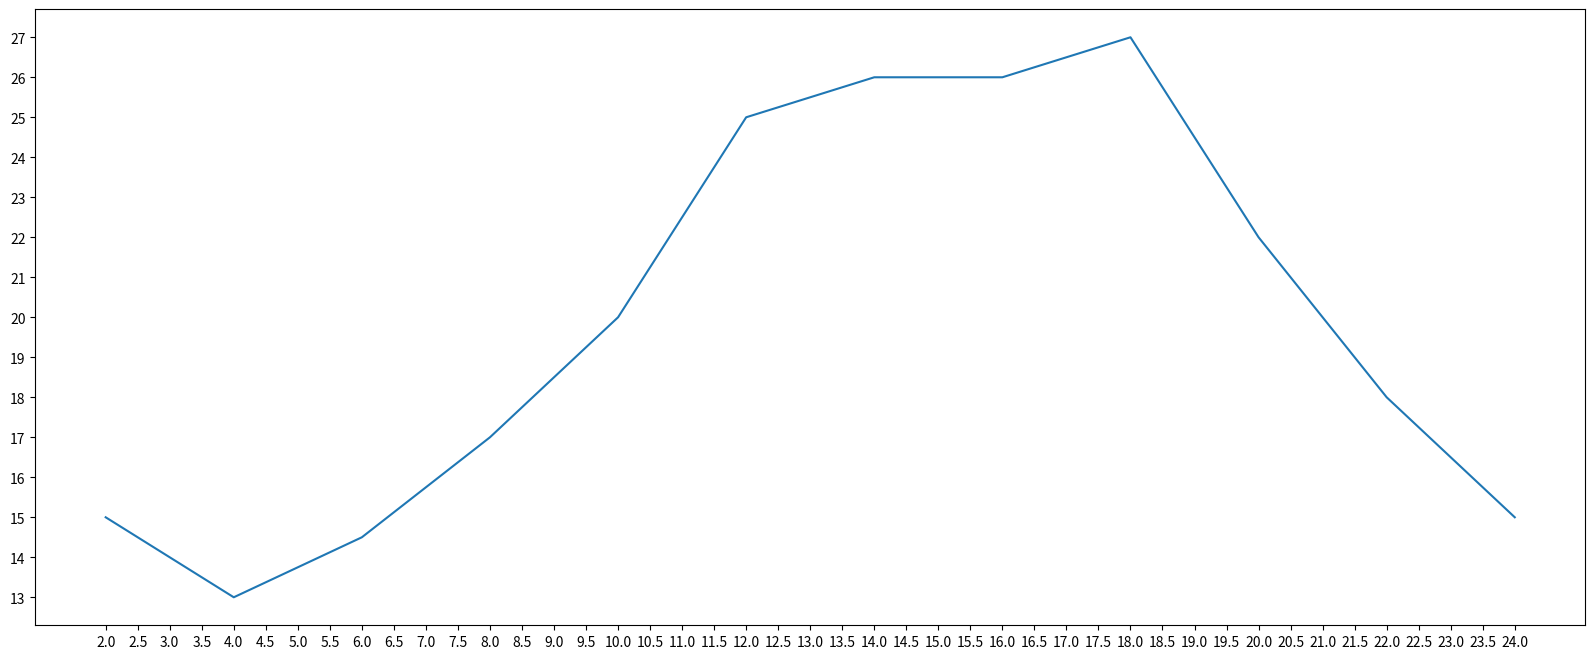

Here is the Python script that generated this plot:
from matplotlib import pyplot as plt
# 设置图片大小
fig = plt.figure(figsize=(20, 8), dpi=80)
x = range(2, 26, 2)
y = [15, 13, 14.5, 17, 20, 25, 26, 26, 27, 22, 18, 15]
# 绘图
plt.plot(x, y)
# 自定义x轴的密度
x_labels = [j/2 for j in range(4, 49)]
print(x_labels)
# 绘制x轴的刻度
plt.xticks(x_labels)
plt.yticks(range(min(y), max(y)+1))
# 保存
# plt.savefig("./t1.png")
# 展示图形
plt.show()
